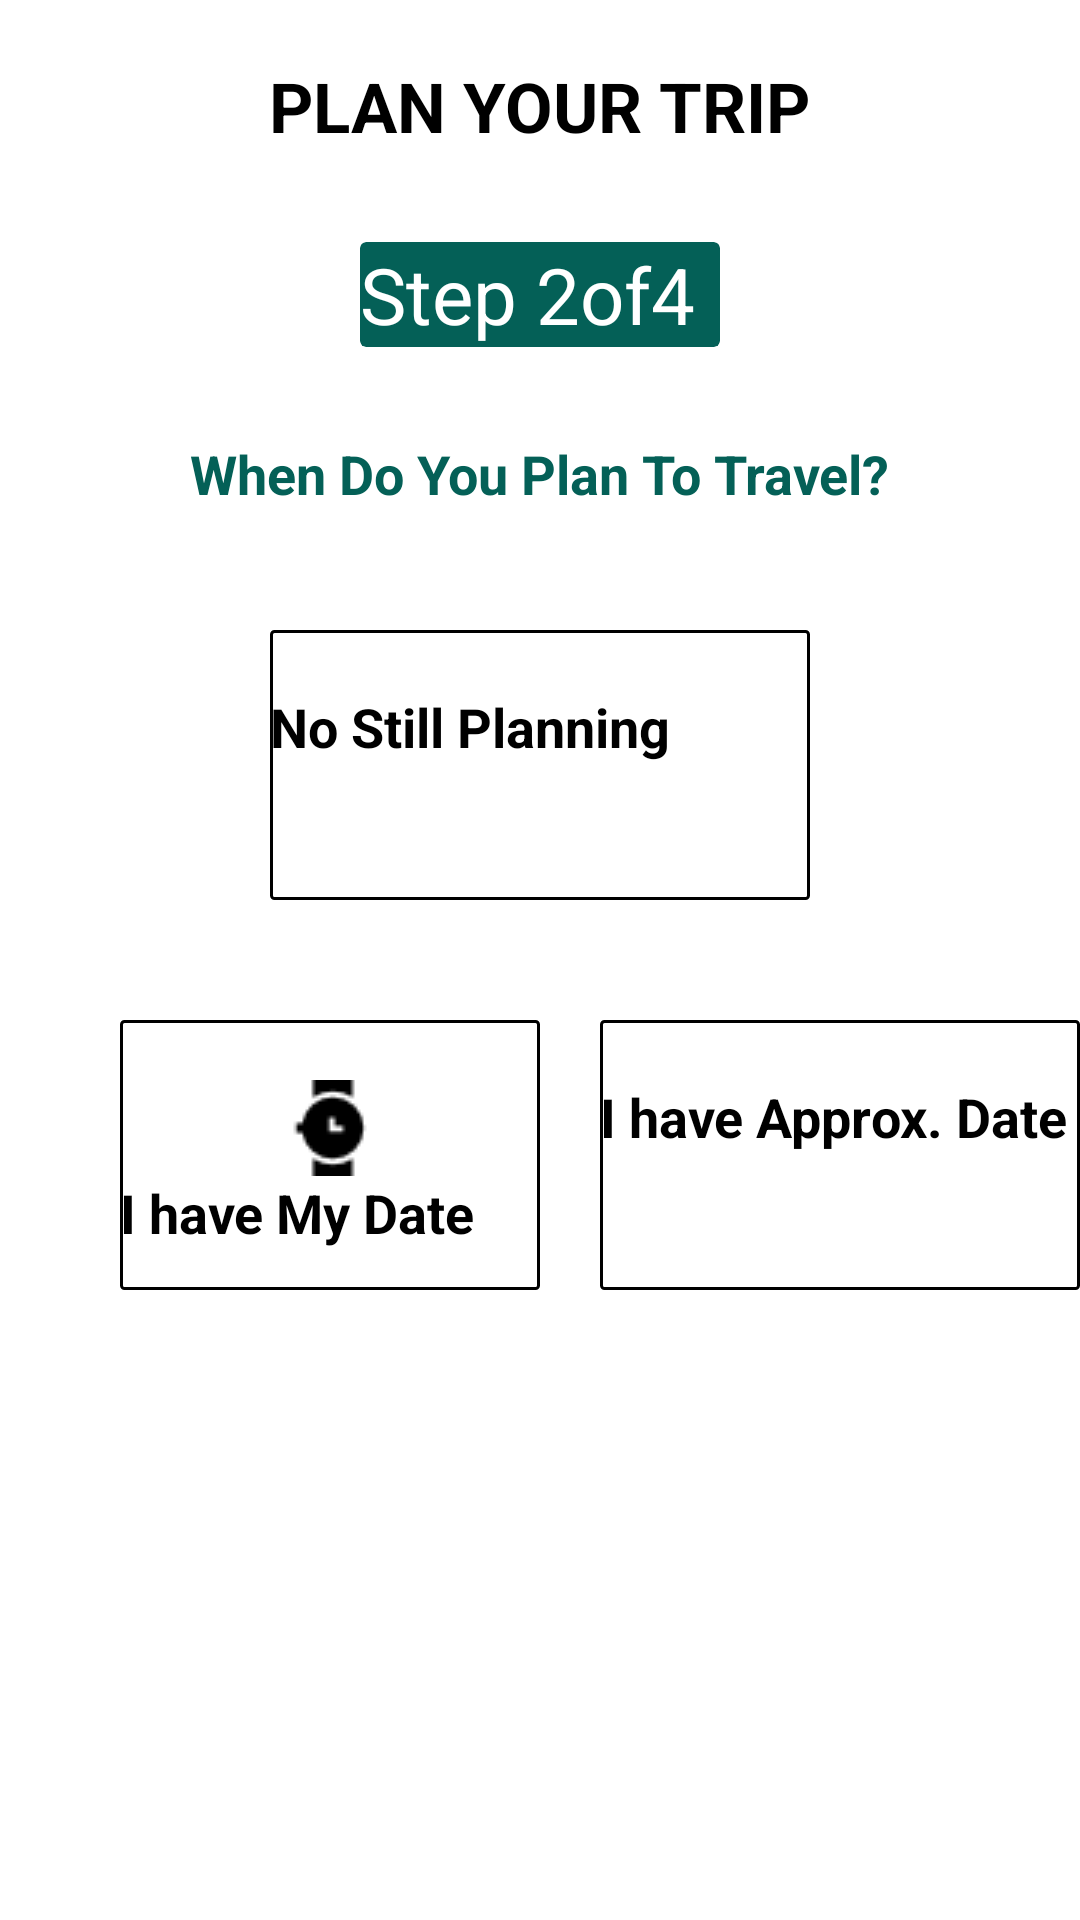

This screen was rendered from an Android layout file. Write that file and the resources it references.
<!-- AndroidManifest.xml: application theme Theme.AutoImageSlider -->
<!-- res/layout/activity_step_two.xml -->
<?xml version="1.0" encoding="utf-8"?>
<RelativeLayout
    xmlns:android="http://schemas.android.com/apk/res/android"
    xmlns:app="http://schemas.android.com/apk/res-auto"
    xmlns:tools="http://schemas.android.com/tools"
    android:layout_width="match_parent"
    android:layout_height="match_parent"
    tools:context=".StepTwo">

    <TextView
        android:layout_width="wrap_content"
        android:layout_height="wrap_content"
        android:textColor="@color/black"
        android:text="@string/pyt"
        android:layout_centerHorizontal="true"
        android:layout_marginTop="20dp"
        android:textStyle="bold"
        android:textSize="23sp"
        android:id="@+id/plantripId"
        />


    <androidx.cardview.widget.CardView
        android:layout_width="120dp"
        android:layout_height="wrap_content"
        android:layout_below="@+id/plantripId"
        android:layout_centerHorizontal="true"
        android:layout_marginTop="30dp"
        android:backgroundTint="#046057"
        android:id="@+id/cardviewId"
        >

        <TextView
            android:layout_width="wrap_content"
            android:layout_height="wrap_content"
            android:text="@string/two"
            android:textColor="@color/white"
            android:textSize="26sp"
            android:layout_centerHorizontal="true"
            android:id="@+id/seekbarId"
            />

    </androidx.cardview.widget.CardView>


    <TextView
        android:layout_width="wrap_content"
        android:layout_height="wrap_content"
        android:layout_below="@+id/cardviewId"
        android:text="@string/when_do_you_plan_to_travel"
        android:layout_centerHorizontal="true"
        android:textColor="@color/dark_green"
        android:textStyle="bold"
        android:textSize="18sp"
        android:layout_marginTop="30dp"
        android:id="@+id/plantextId"
        />

    <androidx.appcompat.widget.AppCompatButton
        android:layout_width="140dp"
        android:layout_height="90dp"
        android:background="@drawable/button_background_selected"
        android:layout_marginTop="40dp"
        android:layout_marginStart="40dp"
        tools:ignore="RtlSymmetry"
        android:layout_below="@+id/planningId"
        android:textStyle="bold"
        android:drawableTop="@drawable/watch"
        android:paddingTop="20dp"
        android:textAllCaps="false"
        android:textSize="18sp"
        android:text="@string/i_have_my_date"
        android:id="@+id/ownDateId"
        />

    <androidx.appcompat.widget.AppCompatButton
        android:layout_width="180dp"
        android:layout_height="90dp"
        android:background="@drawable/button_background_selected"
        android:layout_marginTop="40dp"
        tools:ignore="RtlSymmetry"
        android:layout_below="@+id/planningId"
        android:textStyle="bold"
        android:drawableTop="@drawable/approx"
        android:paddingTop="20dp"
        android:textAllCaps="false"
        android:textSize="18sp"
        android:text="@string/i_have_approx_date"
        android:id="@+id/approxDateId"
        android:layout_marginStart="200dp"
        />

    <androidx.appcompat.widget.AppCompatButton
        android:layout_width="180dp"
        android:layout_height="90dp"
        android:layout_centerHorizontal="true"
        android:background="@drawable/button_background_selected"
        android:layout_marginTop="40dp"
        android:layout_marginStart="60dp"
        tools:ignore="RtlSymmetry"
        android:textStyle="bold"
        android:drawableTop="@drawable/calendar"
        android:paddingTop="20dp"
        android:textAllCaps="false"
        android:textSize="18sp"
        android:text="@string/no_still_planning"
        android:id="@+id/planningId"
        android:layout_below="@+id/plantextId"
        />


    <androidx.appcompat.widget.AppCompatButton
        android:layout_width="120dp"
        android:layout_height="wrap_content"
        android:layout_marginTop="650dp"
        android:text="@string/con"
        android:textAllCaps="false"
        android:backgroundTint="#16AC9E"
        android:textColor="@color/white"
        android:id="@+id/continueId"
        android:layout_marginStart="270dp"
        />

    <androidx.appcompat.widget.AppCompatButton
        android:layout_width="120dp"
        android:layout_height="wrap_content"
        android:layout_marginStart="20dp"
        android:layout_marginTop="650dp"
        android:text="@string/back"
        android:textAllCaps="false"
        android:backgroundTint="@color/Orange"
        android:textColor="@color/black"
        android:id="@+id/BackId"

        />


    <com.google.android.material.textfield.TextInputLayout
        android:id="@+id/owndateLayout"
        android:layout_width="match_parent"
        android:layout_height="60dp"
        android:layout_marginStart="40dp"
        android:layout_marginEnd="40dp"
        android:layout_marginTop="465dp"
        android:visibility="gone"
        >

        <com.google.android.material.textfield.TextInputEditText
            android:id="@+id/ownDateEditText"
            android:layout_width="match_parent"
            android:layout_height="50dp"
            android:hint="@string/select_your_departure_date"
            />



    </com.google.android.material.textfield.TextInputLayout>


    <com.google.android.material.textfield.TextInputLayout
        android:id="@+id/dateOwnLayout"
        android:layout_width="match_parent"
        android:layout_height="60dp"
        android:layout_marginStart="40dp"
        android:layout_marginEnd="40dp"
        android:layout_below="@+id/owndateLayout"
        android:layout_marginTop="20dp"
        android:visibility="gone"
        >

        <com.google.android.material.textfield.TextInputEditText
            android:id="@+id/dateOwnEditText"
            android:layout_width="match_parent"
            android:layout_height="50dp"
            android:hint="@string/select_your_arrival_date"
            />


    </com.google.android.material.textfield.TextInputLayout>






    <com.google.android.material.textfield.TextInputLayout
        android:id="@+id/approxDateLayout"
        android:layout_width="match_parent"
        android:layout_height="60dp"
        android:layout_marginStart="40dp"
        android:layout_marginEnd="40dp"
        android:layout_marginTop="465dp"
        android:visibility="gone"
        >

        <com.google.android.material.textfield.TextInputEditText
            android:id="@+id/approxDateEditText"
            android:layout_width="match_parent"
            android:layout_height="50dp"
            android:hint="@string/pick_your_trip_start_date"
            />



    </com.google.android.material.textfield.TextInputLayout>


    <com.google.android.material.textfield.TextInputLayout
        android:id="@+id/dateApproxLayout"
        android:layout_width="match_parent"
        android:layout_height="60dp"
        android:layout_marginStart="40dp"
        android:layout_marginEnd="40dp"
        android:layout_below="@+id/approxDateLayout"
        android:layout_marginTop="20dp"
        android:visibility="gone"
        >

        <com.google.android.material.textfield.TextInputEditText
            android:id="@+id/dateApproxEditText"
            android:layout_width="match_parent"
            android:layout_height="50dp"
            android:hint="@string/pick_your_trip_end_date"
            />


    </com.google.android.material.textfield.TextInputLayout>


</RelativeLayout>
<!-- resources referenced by this layout -->
<resources>
  <color name="Orange">#FFA500</color>
  <color name="black">#FF000000</color>
  <color name="dark_green">#046057</color>
  <color name="white">#FFFFFFFF</color>
  <!-- drawable button_background_selected (drawable) -->
  <?xml version="1.0" encoding="utf-8"?>
  <selector xmlns:android="http://schemas.android.com/apk/res/android">
  
      <item android:drawable="@drawable/button_background" android:state_selected="true" />
      <item android:drawable="@drawable/button_background" />
  
  </selector>
  <!-- drawable watch: png bitmap (drawable, 579 bytes) -->
  <string name="back">Back</string>
  <string name="con">Continue</string>
  <string name="i_have_approx_date">I have Approx. Date</string>
  <string name="i_have_my_date">I have My Date</string>
  <string name="no_still_planning">No Still Planning</string>
  <string name="pick_your_trip_end_date">Pick your trip end date</string>
  <string name="pick_your_trip_start_date">Pick your trip start date</string>
  <string name="pyt">PLAN YOUR TRIP</string>
  <string name="select_your_arrival_date">Select your arrival date</string>
  <string name="select_your_departure_date">select your departure date</string>
  <string name="two">Step 2of4</string>
  <string name="when_do_you_plan_to_travel">When Do You Plan To Travel?</string>
  <style name="Theme.AutoImageSlider" parent="Base.Theme.AutoImageSlider">
          
          <item name="android:navigationBarColor">@android:color/transparent</item>
          <item name="android:statusBarColor">@android:color/transparent</item>
          <item name="android:windowLightStatusBar">?attr/isLightTheme</item>
      </style>
  <!-- drawable button_background (drawable) -->
  <?xml version="1.0" encoding="utf-8"?>
  <shape xmlns:android="http://schemas.android.com/apk/res/android">
  
      <corners android:radius="1dp"/>
      <stroke android:color="@color/black"
          android:width="1dp"
          android:dashGap="2dp"
          />
  
  </shape>
</resources>
